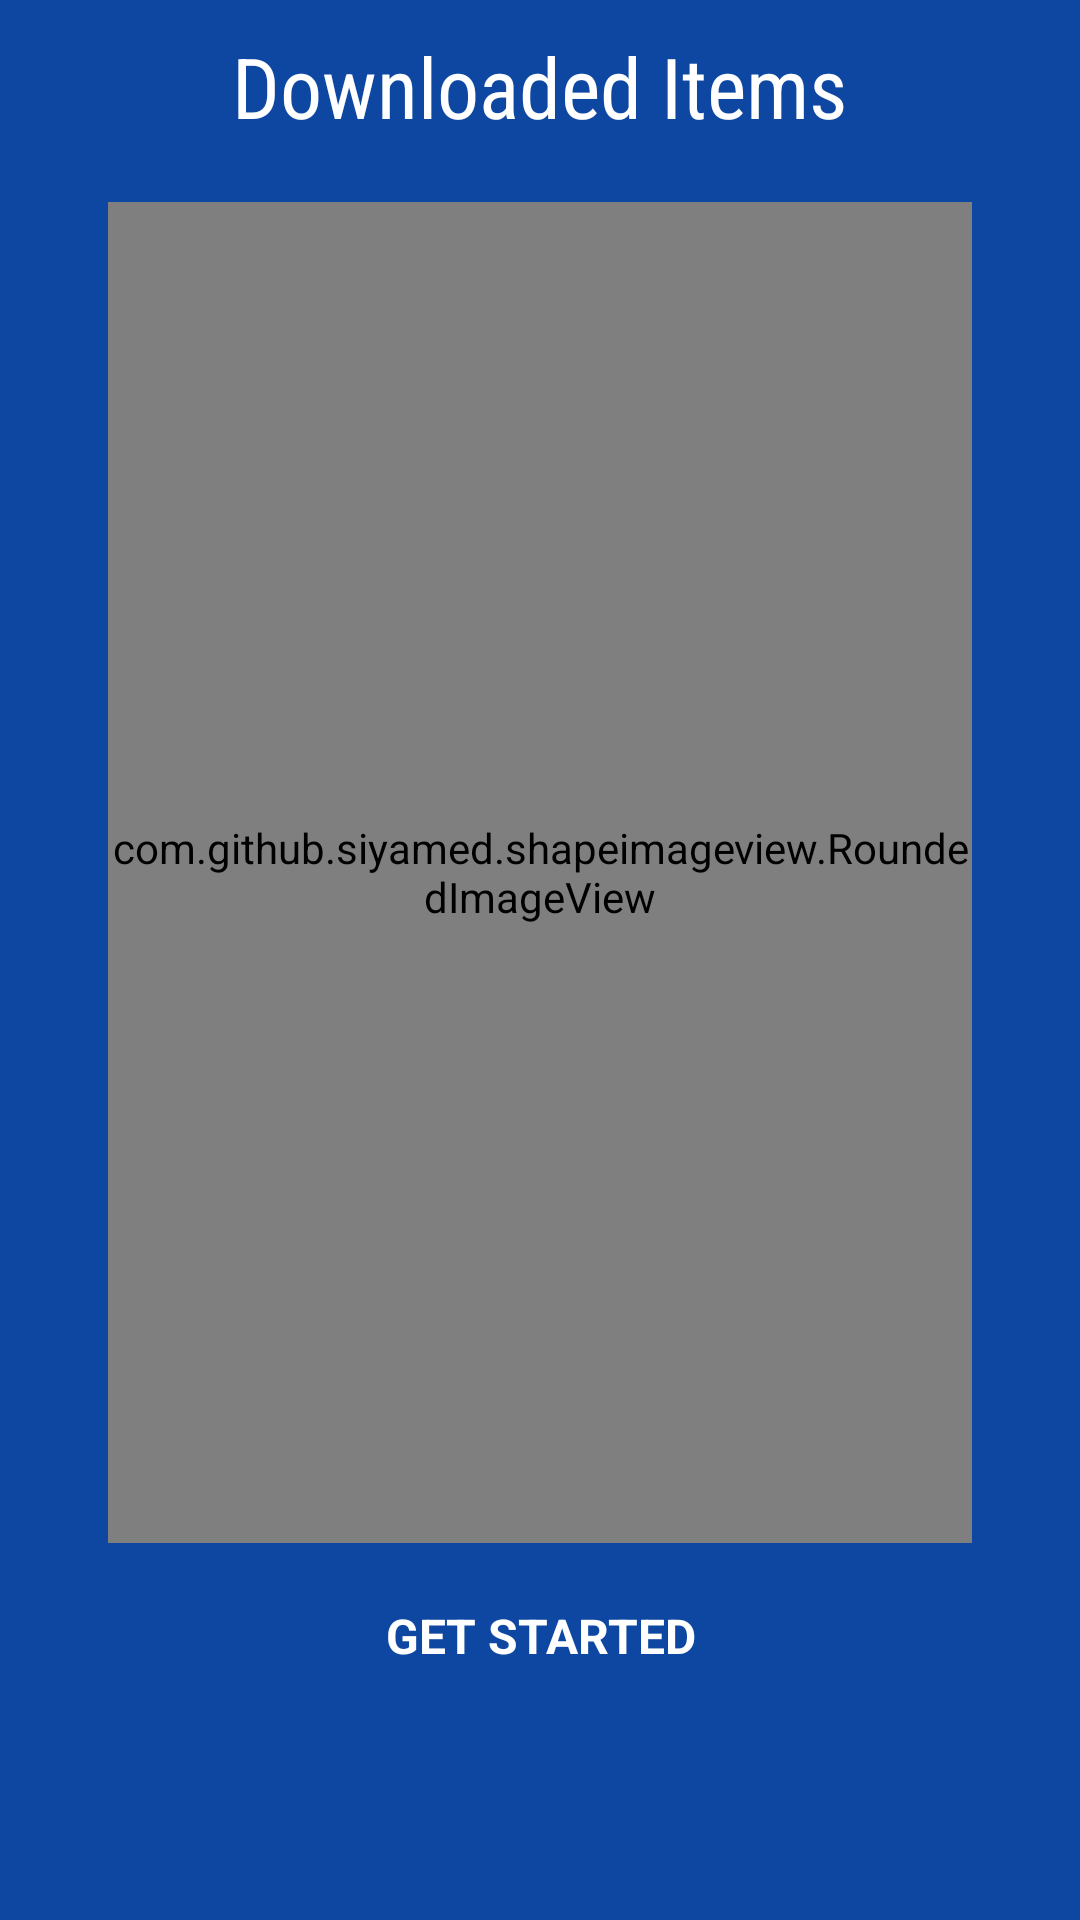

Here is an Android app screen rendered from its layout file. Give the layout XML and the strings, colors and styles it references.
<!-- AndroidManifest.xml: application theme AppTheme -->
<!-- res/layout/intro6.xml -->
<?xml version="1.0" encoding="utf-8"?>
<LinearLayout xmlns:android="http://schemas.android.com/apk/res/android"
    xmlns:app="http://schemas.android.com/apk/res-auto"
    android:orientation="vertical"
    android:layout_width="match_parent"
    android:layout_height="match_parent"
    android:background="#0D47A1"
    android:id="@+id/main">

    <TextView
        android:layout_width="wrap_content"
        android:layout_height="wrap_content"
        android:layout_gravity="center"
        android:gravity="center"
        android:paddingLeft="32dp"
        android:fontFamily="sans-serif-condensed"
        android:textColor="#ffffff"
        android:paddingRight="32dp"
        android:textSize="28sp"
        android:layout_marginTop="10dp"
        android:text="Downloaded Items"/>

    <LinearLayout
        android:layout_width="fill_parent"
        android:layout_height="0dp"
        android:orientation="horizontal"
        android:gravity="center"
        android:layout_weight="1"
        android:weightSum="10"
        android:layout_marginTop="20dp"
        android:layout_marginBottom="20dp">

        <com.github.siyamed.shapeimageview.RoundedImageView
            android:layout_width="0dp"
            android:layout_height="match_parent"
            android:layout_gravity="center"
            android:layout_weight="8"
            android:scaleType="fitCenter"
            app:siBorderWidth="2dp"
            app:siBorderType="stroke"
            app:siBorderColor="#FFFFFF"
            android:src="@drawable/screen6"/>

    </LinearLayout>

    <TextView
        android:layout_width="wrap_content"
        android:layout_height="wrap_content"
        android:layout_gravity="center"
        android:gravity="center"
        android:textColor="#ffffff"
        android:paddingLeft="64dp"
        android:paddingRight="64dp"
        android:textSize="16sp"
        android:textStyle="bold"
        android:layout_marginBottom="20dp"
        android:text="GET STARTED"/>

    <TextView
        android:layout_width="fill_parent"
        android:layout_height="64dp" />
</LinearLayout>
<!-- resources referenced by this layout -->
<resources>
  <!-- drawable screen6: jpg bitmap (drawable, 99824 bytes) -->
  <style name="AppTheme" parent="Theme.AppCompat.Light.DarkActionBar">
          
          <item name="colorPrimary">@color/colorPrimary</item>
          <item name="colorPrimaryDark">@color/colorPrimaryDark</item>
          <item name="colorAccent">@color/colorAccent</item>
      </style>
  <color name="colorPrimary">#2980b9</color>
  <color name="colorPrimaryDark">#216694</color>
  <color name="colorAccent">#FF4081</color>
</resources>
